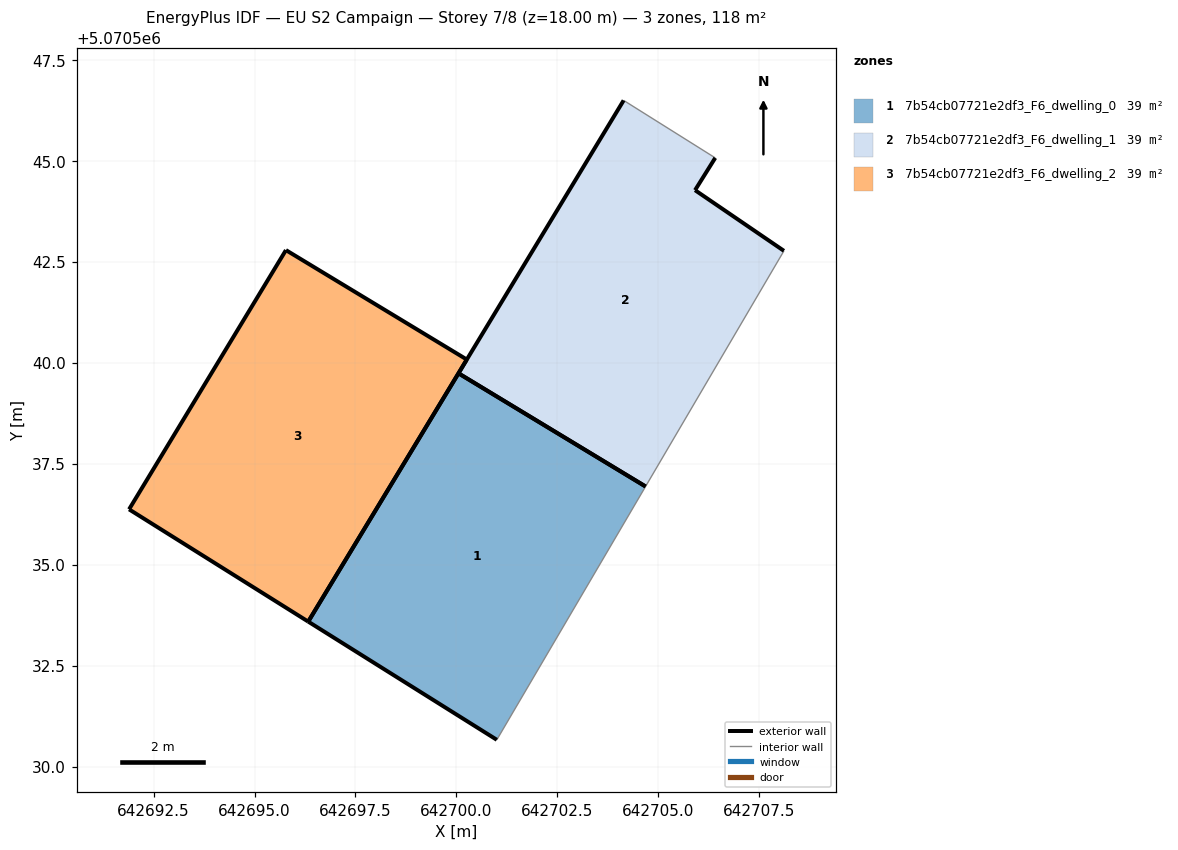
=== STOREY PLAN SPEC (per zone: floor XY polygon, exterior-wall plan segments, windows/doors) ===
zone 1: 7b54cb07721e2df3_F6_dwelling_0  (39.5 m²)
  floor: (642701.00, 5070530.66) (642704.68, 5070536.94) (642700.05, 5070539.74) (642696.33, 5070533.59)
  exterior wall: (642701.00, 5070530.66) – (642696.33, 5070533.59)  [5.5 m]
  exterior wall: (642696.33, 5070533.59) – (642700.05, 5070539.74)  [7.2 m]
  exterior wall: (642700.05, 5070539.74) – (642704.68, 5070536.94)  [5.4 m]
  interior walls: 1
zone 2: 7b54cb07721e2df3_F6_dwelling_1  (39.5 m²)
  floor: (642704.68, 5070536.94) (642708.11, 5070542.77) (642705.91, 5070544.27) (642706.41, 5070545.07) (642704.14, 5070546.50) (642700.05, 5070539.74)
  exterior wall: (642706.41, 5070545.07) – (642705.91, 5070544.27)  [0.9 m]
  exterior wall: (642705.91, 5070544.27) – (642708.11, 5070542.77)  [2.7 m]
  exterior wall: (642700.05, 5070539.74) – (642704.14, 5070546.50)  [7.9 m]
  exterior wall: (642704.68, 5070536.94) – (642700.05, 5070539.74)  [5.4 m]
  interior walls: 2
zone 3: 7b54cb07721e2df3_F6_dwelling_2  (39.5 m²)
  floor: (642696.33, 5070533.59) (642700.26, 5070540.08) (642695.78, 5070542.79) (642691.89, 5070536.37)
  exterior wall: (642691.89, 5070536.37) – (642695.78, 5070542.79)  [7.5 m]
  exterior wall: (642695.78, 5070542.79) – (642700.26, 5070540.08)  [5.2 m]
  exterior wall: (642700.26, 5070540.08) – (642696.33, 5070533.59)  [7.6 m]
  exterior wall: (642696.33, 5070533.59) – (642691.89, 5070536.37)  [5.2 m]

=== DERIVED (storey summary) ===
Building: EU S2 Campaign
Storey: 7 of 8  (floor level z = 18.00 m)
Storey gross floor area: 118.4 m²
Zones on this storey: 3
  - 7b54cb07721e2df3_F6_dwelling_0: floor 39.5 m²; exterior wall 18.1 m (54.3 m²); WWR 0.0%
  - 7b54cb07721e2df3_F6_dwelling_1: floor 39.5 m²; exterior wall 16.9 m (50.8 m²); WWR 0.0%
  - 7b54cb07721e2df3_F6_dwelling_2: floor 39.5 m²; exterior wall 25.6 m (76.7 m²); WWR 0.0%
Zone adjacency: (none detected)